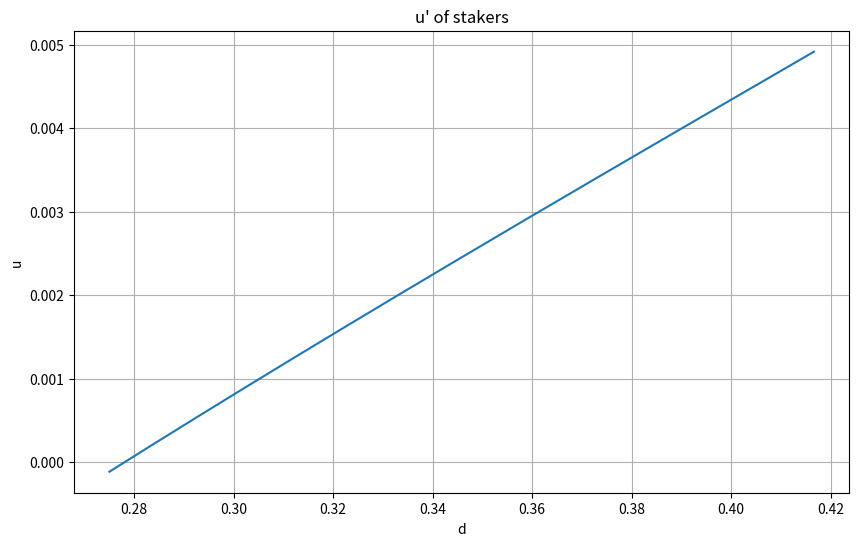

This figure's Python source:
import math
from typing import NamedTuple
import numpy as np
import matplotlib.pyplot as plt

class Point(NamedTuple):
    d: float
    F: int
    is_y_zero: bool


# demand curve y = c1 * sqrt(d) + c2 * d / (1 - d)
def y(d):
    c1 = 0.0420881544 # value so that d=25M => y=0.02
    c2 = 0.003

    return c1 * math.sqrt(d) + (c2 * d) / (1 - d)

# inflation rate s = y_i * d - b (y_i = c * F / sqrt(dS))
def s(d, F):
    c = 2.6
    S = 120000000
    b = 0.008

    return (c * F / math.sqrt(d * S)) * d - b

def y_p(p: Point):
    if p.is_y_zero:
        return 1 / (1 + s(p.d, p.F)) - 1

    return (1 + y(p.d)) / (1 + s(p.d, p.F)) - 1

def u_dash(point_b: Point, point_a: Point) -> float:
    y_p_before = y_p(point_b)
    y_p_after = y_p(point_a)

    return (1 + y_p_after) / (1 + y_p_before) - 1

def main():
    d_b = 50/120 # 50M / 120M
    d_a = 33/120 # 33M / 120M = 0.275
    F_b = 64
    F_a = 32

    u_dash_nonstaker = u_dash(Point(d_b, F_b, True), Point(d_a, F_a, True))
    print(f"u_dash_nonstaker: {u_dash_nonstaker:.6f}")

    u_dash_destaker_1 = u_dash(Point(d_b, F_b, False), Point(40/120, F_a, False))
    u_dash_destaker_2 = u_dash(Point(d_b, F_b, False), Point(35/120, F_a, False))
    print(f"u_dash_destaker_1: {u_dash_destaker_1:.6f}")
    print(f"u_dash_destaker_2: {u_dash_destaker_2:.6f}")

    d_values = np.linspace(d_b, d_a, 1000)
    u_values = []
    valid_d_values = []

    for d in d_values:
        try:
            u = u_dash(Point(d_b, F_b, False), Point(d, F_a, False))
            if not np.isnan(u) and not np.isinf(u) and isinstance(u, (int, float)):
                u_values.append(u)
                valid_d_values.append(d)
        except Exception as e:
            print(f"Error at d={d}: {e}")

    if not u_values:
        print("No valid u values were calculated. Check the function definitions and input parameters.")
        return

    plt.figure(figsize=(10, 6))
    plt.plot(valid_d_values, u_values)
    plt.xlabel('d')
    plt.ylabel('u')
    plt.title("u' of stakers")
    plt.grid(True)
    # plt.show()
    plt.savefig("u_dash.png")


if __name__ == "__main__":
    main()
